pico-8 play session: no input (idle)

[t = 2 s] idle ~2s (no d-pad/buttons)
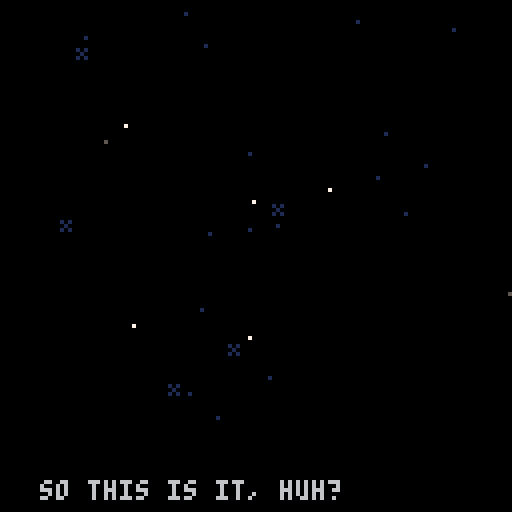
[t = 4 s] idle ~4s (no d-pad/buttons)
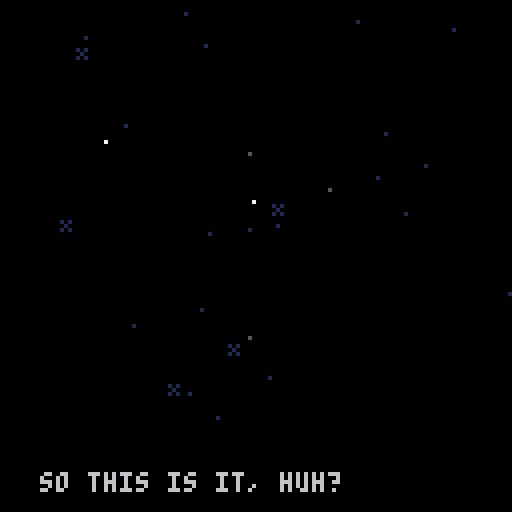
[t = 6 s] idle ~6s (no d-pad/buttons)
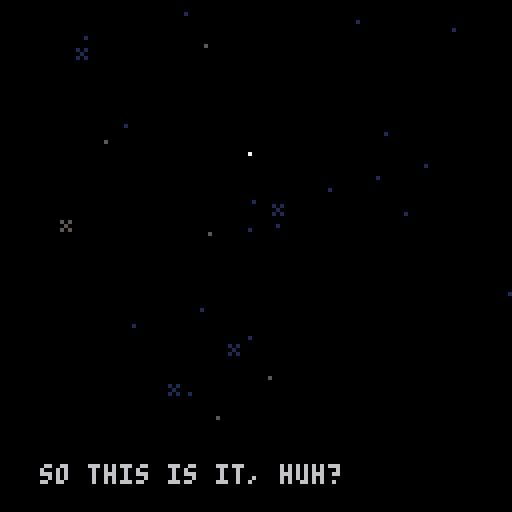
[t = 8 s] idle ~8s (no d-pad/buttons)
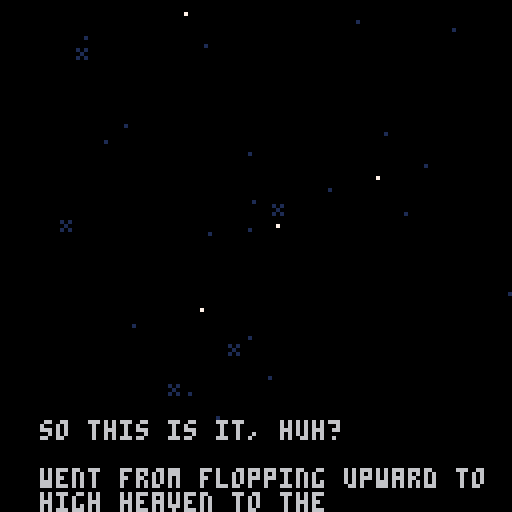

pico-8 cartridge
version 42
__lua__
-- shrimp
ver="019"

acx=0.2 --x accel
p_x_max=1.5 --x speed max

acy=0.2 --y fall accel (grav)
acyj=0.1 --y float accel
p_f_max=2 --fall speed max
p_j_max=-2 --float speed max
p_c_ref=100 --charge refresh spd
p_c_max=80 --charge max
ifrm_max=45 --iframes

f_spd=0.3		--frog anim speed
f_t_max=16.55	--frog time max
dk_spd=1.7				--duck speed
dv_spd=1.2			--dvd speed

str_t_min=30
str_t_max=100
str_t_shn=20

crl=0

logo_t=0
expo_t=0
mode="expo"

uits,l_uits=-0.1,-1 --ui time slow
uitf,l_uitf=-0.1,-1 --ui time fast

p_scrs={}
p_taps={}

function _init()
	printh("=======start=======")
	//reset_lvl()
	reset_cam()
	for i=1,#lvls do
		p_scrs[i]=0
		p_taps[i]=0
	end
	
	init_stars()
	
	for i=1,6 do
		logo_sms3[i]=1+rnd()
	end
end

function _draw()
	cls(0)
	camx=mid(cmi*8,camx,(cmi+cmw)*8-128)
	camy=mid(cmj*8,camy,(cmj+cmh)*8-128)
	camera(flr(camx),flr(camy))
	
	draw_stars()
	
	if logo_t<180 then
		draw_logo()
		return
	end
	
	if mode=="expo" then
		draw_expo()
	elseif mode=="title" then
		draw_title()
	else
		draw_game()
	end
	
	//
	//print("scr:"..scr,camx,camy,7)
end

function reset_cam()
	camx,camy=0,0
	cmi,cmj=0,0
	cmw,cmh=16,16
end

function _update()
	l_uits,uits=uits,(uits+0.1)%30
	l_uitf,uitf=uitf,(uitf+0.2)%30
	
	update_stars()
	
	if logo_t<180 then
		logo_t+=2
		if logo_t<90 and btnp(❎) then
			logo_t=90
		elseif btnp(❎) then
			logo_t=180
		end
		
		if logo_t==180 then
			music(0)
		end
		return
	end
	
	if mode=="expo" then
		update_expo()
	elseif mode=="title" then
		update_title()
	else
		update_game()
	end
end

function draw_expo()
	//line(10,0,10,127,1)
	//line(64,0,64,127,1)
	//line(120,0,120,127,1)
	print(expo_s,10,128-expo_t,6)
	if expo_t>220 then
		print(
			"press ❎ to continue",
			25,110,1)
	end
end

function update_expo()
	expo_t+=0.3
	if btnp(❎) then
		init_title()
	end
end

function draw_title()
	//print(ver,0,0,1)
	rectfill(0,64,127,127,0)
	rectfill(0,124,127,127,13)
	
	--shrimp
	if crl<9 then
		print("z",
			23,
			100+((uits/2)%2),
			1)
		print("z",
			27,
			105-((uits/2)%2),
			1)
	end
	if crl==9 then
		pal(3,1)
		pal(4,2)
	end
	spr(
		tit_t<8 and 25 or 23,
		6,102,2,3)
	pal()
	
	--window
	if crl==8 then
		if flr(uits)%2==0 then
			pal(1,12)
			pal(15,12)
		else
			pal(1,8)
			pal(15,8)
		end
	else
		pal(15,0)
		if tit_t<8 then
			pal(1,5)
		end
	end
	spr(29,72,90,2,2)
	pal()
	
	--tv
	if(tit_t<8)pal(13,6)
	spr(27,100,102,2,3)
	pal()
	
	if tv_s[crl] and
				tv_idx<=#tv_s[crl] then
		if tv_tm>=0 then
		
			rectfill(38,62,105,100,0)
			rect(38,62,105,100,7)
	
			pal(15,0)
			pal(0,false)
			spr(31,95,100)
			pal()
			local ts=tv_s[crl][tv_idx]
			print(
				sub(ts,0,min(tv_tm,#ts)),
				40,64)
		end
	elseif crl<9 and
		(tit_st==0 or flr(uitf)%2==0) then
		print(
			"press ❎ to start",
			28,114,1)
	end
	
	-- end screen
	if crl==9 then
		//line(64,0,64,128,1)
		print("~ fin ~",51,20,12)
		local tptps=0
		if tit_m_t>30 then
			local tpscr=0
			local tlscr=0
			for i=1,#p_scrs do
				tlscr+=lvls[i][5]
				tpscr+=p_scrs[i]
				tptps+=p_taps[i]
			end
			local cc=13
			if tpscr<tlscr then
				cc=3
			elseif tpscr>tlscr then
				cc=2
			end
			print(
				"strokes: "..tpscr.."/"..tlscr,
				40,50,cc)
		end
		if tit_m_t>45 then
			print(
				"total tapes: "..tptps.."/24",
				31,60,13)
		end
		if tit_m_t>60 then
			print("play again", 45,75,1)
			print("quit", 57,85,1)
			if flr(uitf)%2==0 then
				spr(63,30,74+tit_m_idx*10)
			end
		end
		
		spr(61,115,118)
		spr(62,92,118)
		spr(61,14,112)
		spr(62,0,118)
		spr(11,70,118,2,1)
	end
	
	-- start screen
	if crl==0 then
		//line(64,0,64,127,1)
		spr(83,41,20,6,1)
		for i=0,5 do
			spr(
				99+i,
				41+i*8,
				29+mid(
						-1.9,
						cos((uits+i*0.5)/5)*2,
						1.9
				)
			)
		end
		spr(81,25,13,2,2)
	
		print("a game by",47,50,2)
		print("raf & ryan & nick",31,57,2)
		print("@goldteam",47,64,2)
	end
end

function init_title()
	mode="title"
	tit_t=0
	tit_st=0
	tv_tm=-10
	tv_idx=1
	tit_m_idx=0
	tit_m_t=0
	
	reset_cam()
	camera(0,0)
	
	if crl==9 then
		music(-1)
	end
end

function update_title()
	if tit_st>0 then
		tit_st-=1
		if tit_st==0 then
			mode="game"
			init_lvl()
			if(crl==0)music(8)
		end
	elseif crl<9 and btnp(❎) then
		if tv_s[crl] and
					tv_idx<=#tv_s[crl] then
			if tv_tm<#tv_s[crl][tv_idx] then
				tv_tm=#tv_s[crl][tv_idx]
			else
				tv_idx+=1
				tv_tm=-10
			end
		else
			tit_st=40
			if crl==0 then
				music(-1)
				sfx(48)
			end
		end
	end
	
	if tit_t==0 then
		tit_t=rand(10,50)
	else
		tit_t-=1
	end
	if(crl==9)tit_t=100
	
	tv_tm+=0.5
	if tv_s[crl] and
				tv_idx<=#tv_s[crl] and
				tv_tm>#tv_s[crl][tv_idx]+20 then
		tv_idx+=1
		tv_tm=-10
	end
	
	if crl==9 then
		tit_m_t+=1
		if tit_m_t>=60 then
			if btnp(⬆️) or btnp(⬇️) then
				uitf,uits=0,0
			end
			if(btnp(⬆️))tit_m_idx=0
			if(btnp(⬇️))tit_m_idx=1
			if btnp(❎) then
				if tit_m_idx==0 then
					extcmd("reset")
				else
					stop()
				end
			end
		end
	end
end

function draw_game()
	//loga({cmi*8,camx,(cmi+cmw)*8-64})
	
	local cx64=camx+64
	local cy64=camy+64
	local lt="channel "..crl+1
	local ps="par: "..lvls[crl+1][5]

	if l_st_t<60 then
		print(
			lt,
			cx64-txt_cen(lt),
			camy+60,
			7)
		print(
			ps,
			cx64-txt_cen(ps),
			camy+70,
			7)
		return
	end
	
	
	if l_ed_t<60 then
		map(0,0)
	
		--[[
		for t in all(tris)do
			local c=t.test and 11 or 7
			for i=1,3 do
				t1=t[i]
				t2=t[i%3+1]
			end
		end
		]]--
	
		draw_bg()
		draw_enemies()
		draw_fg()
	
		if pdt==0 then
			draw_player()
		else
			draw_die()
		end
	
		draw_effs()
	end
	
	if l_ed_t>-1 then
		--draw title and par
		print(
			lt,
			cx64-txt_cen(lt),
			camy+20,
			7)
		print(
			ps,
			cx64-txt_cen(ps),
			camy+30,
			7)
	end
	if l_ed_t>80 then 
		-- player strokes
		local ss="strokes: "..scr
		print(
			ss,
			cx64-txt_cen(ss),
			camy+40,
			7)
	end
	if l_ed_t>90 then 
		-- collected tapes
		for i=1,l_tape do
			if i>n_tape then
				pal(5,1)
				pal(6,1)
				pal(7,1)
				pal(13,1)
			end
			spr(
				48+flr(uitf)%4,
				cx64-(l_tape*10)/2+(i-1)*10+1,
				camy+50)
			pal()
		end
	end
	if l_ed_t>100 then
		-- totals
		local tlscr=0
		local tpscr=0
		//for i=1,#lvls do
		//	tscr+=lvls[i][5]
		//end
		
		//line(camx,0,camx,128,1)
		print("par",cx64-50,camy+54,7)
		print("shrimp",cx64-50,camy+82,7)
		for i=1,#lvls+1 do
			if i<=crl+1 then
				tlscr+=lvls[i][5]
				tpscr+=p_scrs[i]
			end
			local xx=cx64-((#lvls+1)*10)/2+(i-1)*10
			
			rect(
				xx,camy+60,
				xx+10,camy+70,7
			)
			local cc=0
			if i<=crl+1 then
				cc=13
				if p_scrs[i]<lvls[i][5] then
					cc=3
				elseif p_scrs[i]>lvls[i][5] then
					cc=2
				end
			elseif i==#lvls+1 then
				cc=13
				if tpscr<tlscr then
					cc=3
				elseif tpscr>tlscr then
					cc=2
				end
			end
			rectfill(
				xx,camy+70,
				xx+10,camy+80,
				cc
			)
			rect(
				xx,camy+70,
				xx+10,camy+80,7
			)
			
			if i==#lvls+1 then
				print(tlscr,xx+2,camy+63,7)
				print(tpscr,xx+2,camy+73,7)
			elseif i<=crl+1 then
				print(lvls[i][5],xx+2,camy+63,7)
				print(p_scrs[i],xx+2,camy+73,7)
			else
				//print("?",xx+2,camy+63,7)
			end
		end
		
	end
	if l_ed_t>110 then 
		-- continue
		local ss1="continue"
		print(
			ss1,
			cx64-txt_cen(ss1),
			camy+100,
			7)
		local ss2="retry"
		print(
			ss2,
			cx64-txt_cen(ss2),
			camy+107,
			7)
		if flr(uitf)%2==0 then
			spr(
				63,
				cx64-30,
				camy+99+7*l_ed_idx)
		end
	end
	
	draw_npc_txt()
end

function update_game()
	if l_st_t<60 then
		l_st_t+=1
		return
	end
	
	update_effs()
	
	if npc then
		npc.t+=0.15
		if(npc.t>4)npc.t=0
		if not ptn then
			npc_t=0
		elseif npc_t>0 then
			npc_lt=npc_t
			npc_t+=0.5
			if npc_t<#npc_txt and
						flr(npc_t)!=flr(npc_lt) and
						flr(npc_t)%2==0 then
				if rnd()<0.5 then
					sfx(17,1)
				else
					sfx(51,1)
				end
			end
			
		end
	end
	
	if l_ed_t>-1 then
		l_ed_t+=1
		
		if btnp(❎) then
			if l_ed_t>=100 then
				if(l_ed_idx==0)crl+=1
				if tv_s[crl] or crl==9 then
					init_title()
				else
					init_lvl()
				end
			else
				l_ed_t=100
			end
		end
		
		if l_ed_t>=100 then
			if btnp(⬆️) or btnp(⬇️) then
				uitf,uits=0,0
			end
			if(btnp(⬆️))l_ed_idx=0
			if(btnp(⬇️))l_ed_idx=1
		end
		return
	end
	
	camx=flr(pp.x)-64
	camy=flr(pp.y)-64
	
	if npc_t==0 then
		update_enemies()
	
		if pdt==0 then
			update_player()
		else
			update_die()
		end
	end
	
	--touch npc
	ptn=false
	if npc and col_bb(pp,npc) then
		ptn=true
		if btnp(❎) then
			if npc_t==0 then
				npc_t=1
			elseif npc_t<#npc_txt then
				npc_t=#npc_txt
			else
				npc_t=0
			end
		end
	end
end
-->8
-- player
dss={1,5,6,7}
dtexts={
	"you died",
	"shrimp dead",
	"career over"
}
function draw_die()
	idx=min(flr(pdt),#dss)
	spr(
		dss[idx],
		pp.x-4,pp.y-4,
		1,1,
		pvx<0)
	
	local ds=dtexts[didx]
	print(
		ds,
		camx+64-(#ds*4)/2,
		camy+60,
		8)
end

spt=0
function draw_player()
	spt+=0.5*abs(pvx)
	if(spt>=4)spt=0
	if ifrm%2==0 then
	spr(
		1+(proll and spt or 0),
		pp.x-4,pp.y-4,
		1,1,pvx<0)
	end
	
	if ppf then	
		draw_meter(ppc/p_c_max)
	elseif prt>0 then
		draw_meter(prt/30)
	end
end

function draw_meter(per)
	line(
		pp.x-5,pp.y-7,
		pp.x-5+per*8,pp.y-7,
		8)
	rect(
		pp.x-5,pp.y-8,
		pp.x+4,pp.y-6,
		7)
end

function reset_player()
	pp.x,pp.y=chx,chy
	pvx,pvy=0,0
	pdo=true
	ppc=min(ppc+p_c_ref,p_c_max)
	for b in all(bats)do
		b.got=false
	end
	ifrm=ifrm_max
end

function update_player()
	if(ifrm>0)ifrm-=1
	
	ppf=false --player flying
	if(not btn(🅾️))pdo=false
	if btn(🅾️) and
				ppc>0 and
				not pdo then
				//and pcdn==0 then
		-- jumping
		pvy=max(pvy-acyj,p_j_max)
		ppc-=1
		ppf=true
		dpo=true
		proll=false
		add_fdot(pp.x,pp.y)
		
		if not ipo then
			sfx(44)
		end
		ipo=true
	else
		-- gravity
		pvy=min(pvy+acy,p_f_max)
		ipo=false
	end
	
	if not pp_ong then
		if btn(➡️) then
			pvx=min(pvx+acx,p_x_max)
		elseif btn(⬅️) then
			pvx=max(pvx-acx,p_x_max*-1)
		end
	end	
	
	pp.x+=pvx
	pp.y+=pvy
	//loga({pvx,pvy})
	
	-- speed
	pps=sqrt(pvx^2+pvy^2)	
	-- angle
	ppa=atan2(pvx,pvy)
	
	-- triangle collision
	local tch_tri=false
	for t in all(tris)do
		-- resolve the collision
		t.test=false
		local ox,oy=0,0
		while c_in_tri(
				pp.x+ox,
				pp.y+oy,
				t
		) do
			t.test=true
			tch_tri=true
			proll=true
			ox+=cos(t.n)
			oy+=sin(t.n)
			printh("here tri")
		end
		
		-- find new direction
		if ox!=0 or oy!=0 then
			pp.x+=ox
			pp.y+=oy
			
			reflect(t.n,t.frx,t.fry,proll,"tri")
		
			if oy>0 then
				sfx(4,1)
			else
				sfx(3,1)
			end
		end
	end
	
	-- vert solid colision
	if not tch_tri then
		local cv=c_on_sol(pp.x,pp.y)
		if cv then
			pp.y=(flr(pp.y/8)*8)+4
			//printh("here vert")
			local f=sols_m[cv.s]
			reflect(0.25,f[1],f[2])
			if cv.y>pp.y then
				if not pp_ong then
					sfx(f[3],1)
					if cv.s==96 then
						-- add sand dust
						local nd=rand(2,5)
						for i=0,nd do
							add_dust(
								pp.x+sgn(pvx)*3,
								pp.y+4,
								pvx*rand(1,3),
								rand(1,2)*-1,
								15
							)
						end
					elseif cv.s>=112 and
												cv.s<=114 then
						-- add couch dust
						local nd=rand(2,5)
						for i=0,nd do
							add_dust(
								pp.x+sgn(pvx)*3,
								pp.y+4,
								pvx*rand(1,3),
								rand(1,2)*-1,
								13
							)
							add_dust(
								pp.x-sgn(pvx)*3,
								pp.y+4,
								pvx*rand(1,3),
								rand(1,2)*-1,
								13
							)
						end
					end
				end
				pp_ong=true
				proll=true
			else
				sfx(4,1)
			end
		else
			pp_ong=false
		end
	end
	
	-- horz solid colision
	local ch=c_on_sol(pp.x+pvx,pp.y)
	if ch and 
				abs(ch.y-pp.y)<=5 then
		pp.x=(flr(pp.x/8)*8)+4
		printh("here hh")
		local fr=sols_m[ch.s]
		reflect(0.5,fr[1],fr[2])
		pvx=max(abs(pvx),1)*sgn(pvx)
		sfx(4,1)
	end
	
	-- recharge
	if pp_ong then
		if pps<=0.5 then
			if dpo then
				//printh(ppc)
				pscr()
				//add_fanf(scr)
				chx,chy=pp.x,pp.y
				prt=1
				sfx(49)
			end
			dpo=false
			ppc=min(ppc+p_c_ref,p_c_max)
		end
	end
	
	-- aesthetic recharge time
	if prt>=30 then
		prt=0
	elseif prt>0  then
		prt=min(prt+2,30)
	end
	
	-- die off screen
	//if pp.y>cmy+cmh*8+8 then
	//	kill_player()
	//	return
	//end
	
	-- touch flag
	if col_bb(pp,flag) then
		printh("touch flag")
		pscr()
		l_ed_t=0
		sfx(7)
	end
	
	-- touch enemy
	if ifrm==0 then
		for e in all(enemies)do
			if col_bb(pp,e) then
				kill_player()
				local d=e.x-chx
				if abs(d)<8 then
					loga({"ouch",d})
					chx-=1*sgn(d)
				end
				return
			end
		end
	end
	
	--touch tape
	for t in all(tapes)do
		if col_bb(pp,t) then
			del(tapes,t)
			n_tape+=1
			p_taps[crl+1]+=1
			sfx(50)
			add_tget(t.x,pp.y-4)
		end
	end
	
	--touch battery
	for b in all(bats)do
		if not b.got and 
					col_bb(pp,b) then
			//del(bats,b)
			b.got=true
			ppc=p_c_max
			prt=1
			sfx(47)
		end
	end
end

function kill_player()
	pdt=1
	didx=rand(1,#dtexts)
	sfx(5)
	pscr()
	dpo=false
end

function update_die()
	if pdt<20 then
		pdt+=0.5
	else
		pdt=0
		reset_player()
	end
end

function pscr()
	scr+=1
	p_scrs[crl+1]=scr
	add_fanf(scr)
end

function reflect(n,frx,fry,roll)
	local d=(ppa+0.5)%1
	local d2=d-n
	local ra=n-d2
	
	pvx=cos(ra)*pps
	pvy=sin(ra)*pps
	pvx*=1-frx
	pvy*=1-fry
end

-- test points around circle
-- for triangle collision
function c_in_tri(x,y,t)
	for i=0,15 do
		local a=i/16
		local ox=cos(a)*4
		local oy=sin(a)*4
		local f=pt_in_tri(
			x+ox,
			y+oy,
			t
		)
		if(f)return f
	end
	return nil
end

function c_on_sol(x,y)
	for i=0,15 do
		local a=i/16
		local ox=cos(a)*4
		local oy=sin(a)*4
		
		local mi=flr((x+ox)/8)
		local mj=flr((y+oy)/8)
		
		for j=min(cmj+cmh,mj+1),max(cmj,mj-1),-1 do
		for i=min(cmi+cmw,mi+1),max(cmi,mi-1),-1 do
			local s=mget(i,j)
			if fget(s,0) then
				local b=obj(
					i*8+4,
					j*8+4,
					8,8
				)
				b.s=s
				if pt_bb(x+ox,y+oy,b) then
					return b
				end
			end
		end end
		
	end
	return nil
end
-->8
-- level

function init_lvl()
	reload(0x1000,0x1000,0x2000)
	
	for t in all(tris)do
		del(tris,t)
	end
	
	for e in all(enemies)do
		del(enemies,e)
	end
	
	for e in all(effs)do
		del(effs,e)
	end
	
	for t in all(tapes)do
		del(tapes,t)
	end
	
	uits,l_uits=-0.1,-1
	uitf,l_uitf=-0.1,-1
	
	l_st_t=-1 --level start time
	l_ed_t=-1 --level end time
	l_ed_idx=0
	
	tris={}
	enemies={}
	effs={}
	tapes={}
	bats={}
	flag=nil
	
	npc=nil
	npc_t=0
	npc_lt=0
	npc_txt=":)"
	if npc_txts[crl] then
		npc_txt=npc_txts[crl]
	end
	
	ppa,pps=0,0 	--angle,speed
	pvx,pvy=0,0 	--velocity
	chx,chy=0,0		--checkpoint
	ipo=false				--is press 🅾️
	dpo=false				--did press 🅾️
	pdo=false				--press 🅾️ after death
	pdt=0								--die time
	prt=0								--recharge time (for show)
	ptn=false				--touch npc
	
	//pcdn=0							--jump cooldown
	ppc=p_c_max		--charge
	ifrm=0							--i frames
	pp_ong=false	--on ground
	pr0ll=true			--rolling
	scr=0								--strokes
	l_tape=0					--total tapes
	n_tape=0					--tapes collected
	
	lvl=lvls[crl+1]
	p_scrs[crl+1]=0
	p_taps[crl+1]=0
	
	printh("cur lvl")
	loga(lvl)
	loga({cmi,cmj,cmw,cmh})
	
	cmi,cmj=lvl[1],lvl[2]
	cmw,cmh=lvl[3],lvl[4]
	cmx,cmy=cmi*8,cmj*8
	
	for j=cmj,cmj+cmh-1 do
	for i=cmi,cmi+cmw-1 do
		local s=mget(i,j)
		local fl=fget(s)
		//local sn=mget(cmi+i,cmj+max(j-1,0))
		//local ss=mget(cmi+i,cmj+min(j+1,15))
		//local sw=mget(cmi+max(i-1,0),cmj+j)
		//local se=mget(cmi+min(i+1,15),cmj+j)

		local x,y=i*8,j*8
		
		if fl==0 then
			mset(i,j,0)
			
			if s==1 then
				-- player
				pp={x=x+4,y=y+4,w=8,h=8}
				chx,chy=pp.x,pp.y
			elseif s==16 then
				-- spark ball
				add_enemy(
					x+4,
					y+4,
					7,7,
					draw_spark,
					update_spark
				)
			elseif s==48 then
				-- tape
				add(tapes,obj(x+4,y+4,8,6))
				l_tape+=1
			elseif s==13 then
				-- flag
				flag=obj(x+4,y+4,4,8)
			elseif s==32 then
				-- batteries
				local b=obj(x+4,y+4,6,8)
				b.got=false
				add(bats,b)
			elseif s>=18 and s<=20 then
				-- dvds
				local d=add_enemy(
					x+4,
					y+4,
					4,4,
					draw_dvd,
					update_dvd
				)
				d.s=s
				d.dx=s>18 and 1 or 0
				d.dy=s!=19 and 1 or 0
			elseif s>=35 and s<=36 then
				-- frog
				local f=add_enemy(
					x+4,
					y+4,
					7,7,
					draw_frog,
					update_frog
				)
				f.t=f_t_max
				f.sht=false
				f.dx=s==35 and 1 or -1
			elseif s==8 then
				-- tucker
				npc=obj(x+4,y+4,6,8)
				npc.t=0
			end
		end
	end end
	
	get_tris()
end

function draw_bg()
	--flag
	line(
		flag.x-1,flag.y,
		flag.x-1,flag.y+3,
		13)
	spr(13+flr(uitf)%3,flag.x-4,flag.y-8)
end


npc_f={8,9,8,10}
function draw_fg()
	for t in all(tapes)do
		spr(48+uitf%4,t.x-4,t.y-4)
	end
	
	for b in all(bats)do
		if not b.got then
			spr(
				32+uitf%3,
				b.x-4,
				b.y-4+mid(
					-1.9,
					cos((uits)/5)*2,
					1.9
				))
		end
	end
	
	if npc then
		spr(
			npc_f[flr(npc.t)+1],
			npc.x-4,npc.y-4,
			1,1,
			npc.x>pp.x
		)
	end
end

function draw_npc_txt()
	if npc_t>0 then
		rectfill(
			camx+18,camy+29,
			camx+110,camy+105,0)
		rect(
			camx+18,camy+29,
			camx+110,camy+105,7)
		print(
			sub(npc_txt,0,min(npc_t,#npc_txt)),
			camx+21,camy+32,7
		)
	elseif ptn then
		if flr(uits)%2==0 then
			print("❎",npc.x-3,npc.y-12,6)
		else
			print("❎",npc.x-3,npc.y-12,1)
			print("❎",npc.x-3,npc.y-13,6)
		end
	end
end

stars={}
function init_stars()
	for s in all(stars)do
		del(stars,s)
	end
	
	local ns=rand(20,30)
	for i=1,ns do
		local rx=rand(0,127)
		local ry=rand(0,127)
		add(stars,{
			x=rx,y=ry,
			s=rnd()<0.2 and 47 or nil,
			t=rand(str_t_min,str_t_max)
		})
	end
end

function draw_stars()
	for s in all(stars)do
		if s.t>str_t_shn then
			pal(7,1)
		elseif s.t<str_t_shn/2-4 or
									s.t>str_t_shn/2+4 then
			pal(7,5)
		end
		local cx=camx
		local cy=camy
		if s.s==nil then
			pset(cx+s.x,cy+s.y,7)
		else
			spr(47,cx+s.x-1,cy+s.y-1)
		end
		pal()
	end
end

function update_stars()
	for s in all(stars)do
		s.t-=1
		if s.t==str_t_shn and
					rnd()<0.5 then
			s.t=0
		end
		if s.t==0 then
			s.t=rand(str_t_min,str_t_max)
		end
	end
end

-->8
-- enemies and effects

logo_sms1={3,2,10,13,2,4}
logo_sms2={11,8,9,12,14,15}
logo_sms3={}

function draw_logo()
	local t=flr(logo_t/6)
	sspr(
		64,56,
		mid(0,logo_t-30,64),8,
		32,60)
	spr(
		1+(logo_t/5)%4,
		logo_t,60)
	
	for i=1,6 do
  pal(9,    logo_sms1[i])
  pal(14,logo_sms2[i])
  local idx=(i-4)
  if(idx>=0)idx+=1
  spr(
   1+(logo_t/5)%4,
   logo_t*logo_sms3[i]-50,
   60+idx*8)
  pal()
 end
end

function draw_effs()
	for e in all(effs) do
		if(e.draw)e.draw(e)
	end
end

function update_effs()
	for e in all(effs) do
		if(e.update)e.update(e)
	end
end

function add_fdot(x,y)
	add(effs,{
		x=x,y=y,
		t=rand(10,20),
		s=rand(1,3),
		update=update_fdot,
		draw=draw_fdot
	})
end

function draw_fdot(f)
	pset(f.x,f.y,7)
end

function update_fdot(f)
	f.t-=1
	f.y+=f.s*0.1
	if f.t<=0 then
		del(effs,f)
	end
end

function add_fanf(s,x,y)
	if(x==nil)x=pp.x
	if(y==nil)y=pp.y-8
	add(effs,{
		x=x,y=y,
		t=10,
		s=""..s,
		update=update_fanf,
		draw=draw_fanf
	})
end

function draw_fanf(f)
	print(
		f.s,
		f.x-(#f.s*4)/2,
		f.y,
		f.t%8+8
	)
end

function update_fanf(f)
	f.t-=1
	f.y-=0.7
	
	if(f.t<=0)del(effs,f)
end

function add_dust(x,y,vx,vy,c)
	add(effs,{
		x=x,y=y,
		vx=vx,vy=vy,
		c=c,
		t=rand(10,20),
		update=update_dust,
		draw=draw_dust
	})
end

function draw_dust(d)
	pset(d.x,d.y,d.c)
end

function update_dust(d)
	d.t-=1
	d.x+=d.vx
	d.y+=d.vy
	d.vx-=0.1*sgn(d.vx)
	if(abs(d.vx)<=0.5)d.vx=0
	d.vy=min(d.vy+0.3,2)
	if d.t<=0 then
		del(effs,d)
	end
end

function add_tget(x,y)
	add(effs,{
		x=x,y=y,
		t=30,
		update=update_tget,
		draw=draw_tget
	})
end

function draw_tget(t)
	pal(5,(t.t%8)+8)
	spr(48+(uitf*2)%4,t.x-4,t.y-4)
end

function update_tget(t)
	t.t-=1
	if t.t==0 then
		del(effs,t)
	end
	t.y-=0.5
end

function add_enemy(x,y,w,h,d,u)
	local o=obj(x,y,w,h)
	o.draw=d
	o.update=u
	add(enemies,o)
	return o
end

function draw_enemies()
	for e in all(enemies) do
		if(e.draw)e.draw(e)
	end
end

function update_enemies()
	for e in all(enemies) do
		if(e.update)e.update(e)
	end
end

function draw_spark(s)
	spr(
		16+uitf%2,
		s.x-4,s.y-4,
		1,1,
		pp.x<s.x)
	//draw_bb(s)
end

function draw_dvd(d) 
	spr(d.s,d.x-4,d.y-4)
end

function update_dvd(d)
	d.y+=d.dy*dv_spd
	d.x+=d.dx*dv_spd
	local cv=bb_on_sol(d,0,d.dy)
	if cv and abs(cv.x-d.x)<5 then
		//d.y-=d.dy
		d.y=(flr(d.y/8)*8)+4
		d.dy*=-1
	end
	local ch=bb_on_sol(d,d.dx,0)
	if ch and abs(ch.y-d.y)<5 then
		//d.x-=d.dx
		d.x=(flr(d.x/8)*8)+4
		d.dx*=-1
	end
end

function draw_frog(f)
	local flp=f.dx==-1
	if f.t<3 then
		local i=flr(3-abs(f.t))
		spr(52+i,f.x-4,f.y-4,1,1,flp)
	else
		spr(35+uits%2,f.x-4,f.y-4,1,1,flp)
	end
end

function update_frog(f)
	f.t-=f_spd
	if f.t<=0 and not f.sht then
		f.sht=true
		local d=add_enemy(
			f.x,f.y,
			4,4,
			draw_duck,
			update_duck
		)
		d.dx=f.dx
		sfx(6)
	end
	if f.t<=-3 then
		f.t=f_t_max
		f.sht=false
	end
end

function draw_duck(d)
	spr(
		37+uits%2,
		d.x-4,d.y-4,
		1,1,
		d.dx<0)
end

function update_duck(d)
	d.x+=d.dx*dk_spd
	if d.x<cmx or d.x>cmx+cmw*8 then
		del(enemies,d)
	end
end
-->8
-- helpers

function rand(bot,top)
	return flr(rnd((top+1)-bot))+bot
end

function obj(x,y,w,h)
	return {x=x,y=y,w=w,h=h}
end

function col_bb(a,b)
	if b.w==0 or b.h==0 then
		return false
	end
	local ax=a.x-a.w/2
	local ay=a.y-a.h/2
	local bx=b.x-b.w/2
	local by=b.y-b.h/2
	
	return ax<=bx+b.w and
		ax+a.w>=bx and ay<=by+b.h and
		ay+a.h>=by
end

function pt_bb(x,y,b)
	if b.w==0 or b.h==0 then
		return false
	end
	
	local bx=b.x-b.w/2
	local by=b.y-b.h/2
	
	return x<=bx+b.w and
		x>=bx and y<=by+b.h and
		y>=by
end

function bb_on_sol(o,x,y)
	//for i=0,15 do
		local a=obj(o.x+x,o.y+y,o.w,o.h)
		
		local mi=flr(a.x/8)
		local mj=flr(a.y/8)
		
		for j=min(cmj+cmh,mj+1),max(cmj,mj-1),-1 do
		for i=min(cmi+cmw,mi+1),max(cmi,mi-1),-1 do
			local s=mget(i,j)
			if fget(s,0) then
				local b=obj(
					i*8+4,
					j*8+4,
					8,8
				)
				b.s=s
				if col_bb(a,b) then
					return b
				end
			end
		end end
		
	//end
	return nil
end

function pt_in_tri(x,y,tr)
	local p0x,p0y=tr[1][1],tr[1][2]
	local p1x,p1y=tr[2][1],tr[2][2]
	local p2x,p2y=tr[3][1],tr[3][2]
	
	local dx=x-p2x
	local dy=y-p2y
	local dx21=p2x-p1x
	local dy12=p1y-p2y
	local d=dy12*(p0x-p2x)+dx21*(p0y-p2y)
	local s=dy12*dx+dx21*dy
	local t=(p2y-p0y)*dx+(p0x-p2x)*dy
	if d<0 then
		return s<=0 and t<=0 and s+t>=d
	end
	
	return s>=0 and t>=0 and s+t<=d
end

function get_tris()
	//local ii,jj=cmi*16,cmj*16
	for j=cmj,cmj+cmh-1 do
	for i=cmi,cmi+cmw-1 do
		local s=mget(i,j)
		if tris_m[s]!=nil then
			local t={}
			local td=tris_d[tris_m[s]]
			for k=1,3 do
				add(t,{
					i*8+td[k][1],
					j*8+td[k][2]
				})
			end
			t.n=td[4]
			t.frx=t_fric
			t.fry=t_fric
			add(tris,t)
		end
	end end
end

function txt_cen(s)
	return (#s*4)/2
end

--debug functions
--todo remove
function a_to_s(arr)
	local s=tostr(arr[1])
	for i=2,#arr do
		s=s.." "..tostr(arr[i])
	end
	return s
end

function loga(arr)
	printh(a_to_s(arr))
end

function draw_bb(o)
	rect(
		o.x-o.w/2,
		o.y-o.h/2,
		o.x+o.w/2,
		o.y+o.h/2,
		8)	
end

-->8
-- data

tris_d={
	{ //nw-se
		{0,0},
		{8,8},
		{0,8},
		0.125 //norm
	},
	{ --ne-sw
		{0,8},
		{8,0},
		{8,8},
		0.375
	},
	{ --sw-ne
		{0,0},
		{8,0},
		{0,8},
		0.875
	},
	{ --sw-ne
		{0,0},
		{8,0},
		{8,8},
		0.625
	},
}

tris_m={}
tris_m[65]=1
tris_m[66]=2
tris_m[67]=3
tris_m[68]=4
tris_m[70]=1
tris_m[71]=2
tris_m[72]=3
tris_m[73]=4

t_fric=0.3

fric_norm={0.3,0.3,3}

sols_m={}
-- fric							x,y,sfx
-- regular
sols_m[64]=fric_norm
sols_m[69]=fric_norm
-- sand
sols_m[80]={0.01,0.5,46}
-- ice
sols_m[96]={0.6,0.8,45}
-- couches
sols_m[112]={0.5,-1,43}
sols_m[113]={0.5,-1,43}
sols_m[114]={0.5,-1,43}
//sols_m[64]={0.1,-0.2}

lvls={
//i, j, w, h, par
 {0, 0, 32, 16, 3},//1
	{32,0, 48, 16, 4},//2
	{80,0, 48, 16, 3},//3
 {16,16, 48, 16, 3},//4
 {16,48, 64, 16, 4},//5
 {0,16, 16, 48, 3},//6
 {16,32, 64, 16, 5},//7
 {64,16, 64, 16, 5},//8 	
 {80,32, 48, 32, 7},//9
}

expo_s="so this is it, huh?\n\nwent from flopping upward to\nhigh heaven to the\ncrestfallen depths of rock\nbottom, fated to die a\npathetic washed-up tv dinner\nmascot.\n\nmy countless brethren,\nslaughtered by insatiable\nappetites and radioactivity,\nand all i managed to do with\nmy life was dance my happy\nshrimptail for the masses.\n\nit's taken 5 divorces for me\nto learn the true meaning of\nremorse, an unfathomable\nvisceral suffering. all that\nmakes sense now is this\ndrink and wallowing in the\ntelevision commercials of\nyesteryear. this is no way\nfor a shrimp to live.\n\noh please, take me back to\nthat sweet dream..."

tv_s={}
//tv_s[0]={
	//"this is some\ntext that the tv\nwill play before\nthe level starts\nblah blah\nblah",
	//"here is some more text hehe"
//}
tv_s[2]={
	"shrimp are\ngenerally docile\nlittle water\nbugs that\nsubsist on\nvarious crud...",
	"they are\nalso good with \ndipping sauce!" 
}
tv_s[4]={
	"try new frozen\nshrimp tv\ndinner!",
	"now freshly\nharvested\ndirectly from\nthe waters of\nstaten island!",
	"available in\nbold scampi,\nlemon-lime, and\ncreamy alfredo!"
}
tv_s[6]={
	"*shramer enters*",
	"jerry, can i\nborrow some\nkrill?\ni have a beluga\nover at my place\nand she's hungry!",
	"but shramer...\n\nmy cousins\na krill!",
	"*laugh track*"
}

tv_s[8]={
	"breaking news!",
	"washed up tv\ndinner mascot\nkrill shrimpson\nwanted for\ntax evasion!",
	"more on this\nat 11."
}

npc_txts={}
npc_txts[0]="hey uhm could you help\nme collect the vhs\ntapes that are\nscattered around?\nit's my first day at\nblonk blunster video\nand my mom wants me to\nbe employee of the\nmonth. even if you\ndon't get all the \ntapes, can you at\nleast rewind 'em?"
npc_txts[3]="*omngh munch crunch*\n\nthis pizza from\nbingy's pizza zone\nis... uhm... pretty\nfilling.\n\ni feel like i could\ngo on forever\nnow that i have\ningested this crispy\ngolden cheese."
npc_txts[5]="my, uhm, mom told me\nif i don't become\nemployee of the month\ni'll be failure of\nthe year and end up in\nthe trash!"
npc_txts[7]="another night asleep\nin front of the tv\nagain eh?\nyour tv frozen shrimp\ndinners were good,\nbut too much tv will\ndampen the soul\nand rot the brain\nmy friend."
__gfx__
000000000099888000eeee0000eeee000000ee0000088000008800000000000000000000000caa00000caa000000000000000000d0bbb00bd0bbb000d00bbb00
000000000e9590000e9999e00e9999e000000ee0098800000800000000000000000caa00000cccc0000cccc00000000000000000dbbbbbbbdbbbbbbbdbbbbbb0
00700700e9940000e9944999ee04499e8000099ee95900008990000000000000000cccc0000757500007575000000000030000000dbbbbb00dbbbbbb0dbbbbb0
00077000e9499000e9409459e009049e8909949ee9000000959000008000090900075750000c7700000c770000000300333000000dbbbb000db0bbb00db000bb
00077000e940900ee94990980009949e9549049ee9990000e9090090899090900007770000dcc9d000dcc9d000003330010003000dbb00000db000000d00000b
00700700e99440eee99000080000499e9994499ee99444eee99449408594949900dcc9d0000ccc00000ccc00003001000100333000d0000000d0000000d00000
000000000e9999e00ee00000000959e00e9999e00e99999ee999999ee999999e000444000004440000044400033300100100010000d0000000d0000000d00000
0000000000eeee0000ee00000888990000eeee0000eeeee00eeeeee00eeeeee0000404000000040000040000001000100010100000d0000000d0000000d00000
00a00a00a000a000ccd00dc0bb3003b088200280000000000000000000000000000000000000000000000000000000000000000011111111111111117fff7000
0a0990a00a099000c0d00d0cb030030b802002080000000000000000000000000000000000000000000000000000000000000000100000010006600107ff7000
a098a8000098a80ac0d0dc0cb0303b0b80202808000000000000000000000000000000000000000000000000000000000000000010000f0100006601007f7000
09aaaa9a09aaaa90cc0d0cc0bb030bb08802088000000000000000000000000002000000000000000900000000001000000010001000f001000f660100077000
09a88890a9a888900000000000000000000000000000000000000000000000002040000000000000909000000000010000010000100f000100f066f100007000
a09aa9000a98890a0dddccc00333bbb002228880000000000000000000000002000002200000000900000990000000100010000010f000f10f066f0100000000
000990a0000990a0ddd00ddd3330033322200222000000000000000000000040000240040000009000099009000000011100000010000f01f066f00100000000
00a00a000a00a00a0cccddd00bbb33300888222000000000000000000000002000200000000000900090000000000011111000001000f001000f000100000000
0004440000044400000444000bb00bb00bb00bb00000aa000000aa00000000220400000000000024090000000111111111111110111111111111111170700000
000a9940000a9940000a9940075bb750075bb750000a5a50000a5a50000002224000000000000224900000001555555555511111100000010f00000107000000
00a8899400a8899400a88994b77bb77bb77bb77b000aa990000aa990011122224000000001112224900000001ddddddd5551111110000f01f0000f0170700000
0a9999940a9999940a99999433bbffff33bbffffa00aa999a66aa99911132222240000001113225545000000ddddddddd52111111000f0010000f00100000000
a9998a94a9998a94a9998a94333fffff333fffffaaaaaa00a6a6aa0011322222240000001132222249000000ddddddddd5511111100f0001000f000100000000
a88a0000a8890a000889000033fff00033ffffffa6aa6a00a6aa6a0011122222240000001332222249000000ddddddddd521111110f0000100f0000100000000
08000000a80a000008000a0033ff000033fffff06aa6aa00aaaaaa0011122222400000001332222490000000ddddddddd5511111100000010000000100000000
0900000009000000a90a00003fff00003ffff000066aa0000aaaa00011122222411000001332222491100000ddddddddd5211111111111111111111100000000
000000000000000000000000000000000bb00bb0077007700750075011111132241300001111333249330000ddddddddd5511111500000000000000500008000
55555555055555500005500005555550075bb750075bb750077bbbbb11111113224402401111133324990990ddddddddd5511111050000000000005000008800
d165561d05d151d0000550000d151d50b77bbbbbb77bbbbbb77b000011111113222222241111113322444449ddddddddd5511111050000000000005088888880
d675576d05d656d0000550000d656d5033bb000033bb000033b00000111111122222224011111112222222901ddddddd55511111005000000000050088888888
d165561d05d151d0000550000d151d5033b00fff33f0000033f00000111111132222222411111113222224491555555555511111550500000000505588888880
555555550555555000055000055555503ff0f0003ff000003ff00000111111111122224011111133112222901555555555511111005050000005050000008800
000000000000000000000000000000003fff00003ffffff03fff0000111111111102222411133333110244491111111111111111050505500550505000008000
000000000000000000000000000000003fff00003fff00003ffffff0110000110000244011000033000029901100000000110011500500055000500500000000
0dddddd02000000000000002222222222222222202222220d00000000000000ddddddddddddddddd000000000000000000000000000000000000000000000000
d000000d2200000000000022268886200268886226888862dd000000000000ddd00000d00d00000d000000000000000000000000000000000000000000000000
d0d0000d2620000000000262288882000028888228888882d0d0000000000d0dd0000d0000d0000d000000000000000000000000000000000000000000000000
d00d000d2882000000002882288820000002888228888882d00d00000000d00dd000d000000d000d000000000000000000000000000000000000000000000000
d000d00d2888200000028882288200000000288228888882d000d000000d000dd00d00000000d00d000000000000000000000000000000000000000000000000
d0000d0d2888820000288882262000000000026228888882d0000d0000d0000dd0d0000000000d0d000000000000000000000000000000000000000000000000
d000000d2688862002688862220000000000002226888862d00000d00d00000ddd000000000000dd000000000000000000000000000000000000000000000000
0dddddd02222222222222222200000000000000202222220ddddddddddddddddd00000000000000d000000000000000000000000000000000000000000000000
0777676000000000000000000dddd6600ddddd600dddd66006dd66600dddd660066000d0000000000000000000ccccdcdcdddcddcddddd000999999900000000
7000000600000000000000800ddddd600dddddd00dd606600ddddd600ddddd600ddd00d000000000000000000ccccccdcdcccdccdccdddd09cccaaac99999999
7007000600000888000000800dd000000dd00dd00dd00060000006000dd000000ddd00d000000000000000000ccccaaccaaccaaccaacddd009ccacacaaaccc90
6070000600008880000000800ddd60000dd66d600dd000d0000060000ddd60000dd0d0d00000000000000000cccccaaccaaccaaccaacdddd9cccaaccacacc900
6000070600888000800000800dd660000dddd6600dd000d0000d00000dd660000dd060d00000000000000000cccccaadcaaccaacdaaddddd09ccacacaaccc900
6000700708888000880008800dd000000dd0d6000dd00060006000000dd000000dd006600000000000000000dddddddcdcdddcddcddddddd9cccaaacacaccc90
6000000788008000080008800d6000000d60d6000ddd06600d6666600dddd6600d600660000000000000000000557777777577777777550009999999aaacccc9
0666677080000800080008000d6000000d60dd000dddd6d00ddd6dd0066ddd60066000600000000000000000005566666335333666665500000c000099999999
fff9fff9000008000880080000e999900e9009e0099999e00e9999e00e9009e00e9999e00000000000000000004566666335333666665500000c00000000c000
ffffffff00000080008088220e9999e0099009900990099009999990e999999e099009900000000000000000004526662234333622625500000c00000000c000
f9f9f9f90000008022888022099000000990099009e00e90000990009999999909e00e900000000000000000004521662214333622125500000c00000000c000
9f9f9f9f00000080220800000999990009999990099009900009900099099099099009900000000000000000004421662214666622125500000c00000000c000
9999999900000008000000000099999009999990099999000009900099099099099999e00000000000000000004421662214666622125500000c00000000c000
9994994900000000000000000000099009900990099099000009900099099099099000000000000000000000004444444444444444555500000c00000000c000
4944944900000000000000000e9999e009900990099099900999999099000099099000000000000000000000004444444444444445555500000c00000000c000
44444444000000000000000009999e000e9009e00e9009900e9999e0e900009e0e9000000000000000000000666666666666666666666666000c00000000c000
003333330333333033333300000000000000000000000000000000000000000000aaaaa000aaaaa000aaa0000aaaaa00aaaaaaaaaaaaaaaa00aaaaa00aaaaaa0
03bbbbbb3bbbbbb3bbbbbb3000000000000000000000000000000000000000000aaaaaaa0aaaaaaa00aaa0000aaaaaa0aaaaaaaaaaaaaaaa0aaaaaa0aaaaaaaa
033bb3bbbbb3bbbbbb3bb3300000000000000000000000000000000000000000aaa000aaaaa00aaa0aaaa0000aa00aaa000aaa000aa000000aa00aa0aaaaaaaa
3bb3bbbb3bbbbbb3bbbb3bb30000000000000000000000000000000000000000aa000000aa0000aa0aaa0000aaa000aa00aaaa00aaaaaa00aaa00aa0aa0aa0aa
33b3bbbb3bbbbbb3bbbb3b330000000000000000000000000000000000000000aa00aaaaaa0000aa0aaa0000aaa000aa00aaa000aaaaaa00aa000aaaaa0aa0aa
03b33333b333333b33333b300000000000000000000000000000000000000000aaa000aaaaa00aaaaaaa0000aa000aaa0aaaa000aa00000aaaaaaaaaa00000aa
3bb3bbbbbbbbbbbbbbbb3bb30000000000000000000000000000000000000000aaaaaaa0aaaaaaa0aaaaaaaaaaaaaaa00aaa0000aaaaaaaaa0000aaaa00000aa
33333333333333333333333300000000000000000000000000000000000000000aaaaa000aaaaa00aaaaaaaaaaaaa0000aaa0000aaaaaaaaa0000aaaa00000aa
04545454040404040404000000000004040404040404040404040404040404040404040404040404040404040404040404040404040404040404040404040404
04040404040404040404040404040404040404040404040404040404040404040404040404040404040404040404040404040404040404040404040404040404
04340000000000000100000000000004048400000000000000000000000000000094040404840000004454340000000000009404040404040404048400000000
00000000000094048400000000009404048400000001000000000000000001000044543400000000000000000000000000000000000000000000000000009404
04000000000000000100000000000004040000000000000000000000000000000000040404000200000054000000000000000000000000000004040000000000
00000000000000040003000000000004040000000000000000000000000000000000540003000000000000000000000000000000000000000000000000000004
04000200000000000100000000000004040000000000000000000000000000000000040404000000000054000000000000000000000000000004040000000000
00000000000000040000000000000004040003000000000000000000000000000000540000000000000000000000000000000000000000000000000000000004
04000000000000000000000054545404040003000000000000000000040400000000040404000000000000000000000000000000000000000004040000000004
04000000000000040000000000000004040000000000000000000000000000000000540505050505010101010505050505000000000000000000000000000004
04000000000000000000000000004404040000000000000000000042040400000000040404000000000000000000000042040454545400000004320000000004
32000000000000040000000000000004040000000001000000000000000001000000440404040404040404040404040404000000000000000454545400000004
04000000000000000000000000000004045454545400000000000004040400000000040404000000000000000000000004040400000000000004040000000004
040000e5f50000040404040400000004040002000001000002000000000001000000000000000000000000000000940404000000000000000400000000000004
04008000000000000000000000020004043400000000000000000004040400000000040404000000000000000000000004040400000000000004040002000004
040000e6f60000940404040400000004040000000001000000000000000001000000000000000000000000000000000000000000000000000431000000000004
04545454000000000000000000000004040000000000000000000004040400000000040404000000000404040000000004040400000000000004040000000004
040000e6b5c5c5c5c5c5c5d500000004040000000001000000000000000001000000000000000000000000000000000000000000000000000400000000000004
04340000000000000100000000000004040000000000000000000042040400000000420404000000004204040000000042040400000054545404320000000004
320000e6b6c6c6c6c6c6c6d600000004040101010101010101010100020001040404040505050505000000000005050505050504040000000400000000000004
04000000000000000100000000000004040010000000000000000004040400000000000000000000000404040000000004040400000000000000000000000004
04050505050505050505050500000004040100000000000000000000000001040404040404040404060606060604040404040404040606060400000000000004
04000000000000000100000000000004040000000000000000000004040400000000000000000000000404040003000004040400000000000000000000000004
04040404040404040404040400000004040100000000000000000000000001040404040404040404040404040404040404040404040404040431000000000004
04000000000717171717172700000004040000000000000000000004040400000000000000000000000404040000000004040405050505050500000000000004
04040404040404040404040400000004040100000000000000000000000001048400000000212121000000000000000000210000000000445400000000000004
04000000000404040404040400000004040404040404040404040404040404040400000000000404040404040404040404040404040404040400000000000004
04040404040404040404040400000004040100000000000000000000000001040000000000000000000000000000000000000000000000005400000000000004
04000000000000940484000000000004040404040404040404040404040404040406060606060404040404040404040404040404040404040404040717172704
04040404040404040404040400d00004040100020001010101010101010101040000000000000000000000000000000000000021000000005400000000000004
04000000000000000400000000000004040404040404040404040404040404040404040404040404040404040404040404040404040404040404040404040404
04040404040404040404040404040404040100000000000000000000000001040000000000000000000000000000000000000000000000005431000000000004
04000000000000000400000000000004040404040404040404040404040404040404040404040404040404040404040404040404040404040404040404040404
04040404040404040404040404040404040100000000000000000000000001040000000000000000000000040404000000000000002100000000000000000004
04000000000000000400000000000004040484000000000000000000000000000000940404040404048400000000210000000000940404040404040404040404
04040404040404040404040404040404040100000000000000000000000001040000000000000000000000040404000000000000000000000000000000000004
04000000000000000400000000000004048400000000000000000000000000000000009404040404040000000000000000000000009404040404048400000000
21000000009404040404040404040404040100000000000000000000000001040000000000000000212121040404000000000000000000210000000000000004
17172700000000000400000000000004040000000000000000000000000000000000000054340000000000000000000000000000000094040404840000000000
00000000000094040404040404040404040101010101010101010100020001040404000000040404040404040404040404040404040404040404040606060604
04040404040000000400000000000004040000000000000000000000000000000000000054000000000000000000030000000000000000040484000000000000
00000000000000940404040404040404040101000000000000000000000001040404000000000000009404040404040404040404040404040404040404040404
04840000000000000400000001010104040000005454540000000000040400000000000054000000000000000000000000000000000000048400000000000000
00000000000000009404040404040404040100000000000000000000000001040432000000000000000000000000000000000000000000000044543400009404
04000000000000000400000000000004043100000044540000000000040400000000000054000000000000040404040404040000000000000000007404040400
00000404046400000094040404040404040100000000000000000000000001040432000000000000000000000000000000000000000000000000540000030004
04000000000000000400000000030004040000000000540000000000040400000000000054000000000000040404040404040000000000000000740404040400
00000404040464000000940404040404040100000000000000000000000001040432000000000000000000000000000000000000000000000000540000000004
04000000000000000400000000000004040000000000543100000000040431000000000054000000000000000000210094040404040000000074040404040400
00000404040404640000000000009404040000000001010101010101010101040454545454545400000000000000000000000000000000000000000000000004
04000000000000000400000000000004040003000200540000000000040400000000000054000000000000000000000000040404840000007404040404040406
06060404040404040000000000000004040000000000000000040404040404840000000000000000000000000000000000000000000000000000000000000004
04000000000717171717171717171717040000000000540000000000040400000000000054000000000000000000000000040484000000000404040404040404
04040404040404040000000000000004040000000000000000040404040484000000000000000000000000000000000000000000000000000000000000000004
040000000004040404040404040404040404040404040400e5f50000040400000000000000000000000000000000000000048400000000000000009404040404
04040404040404040404000000100004040000000000000000040404040400000000000000e5f500000000000000000000000000000000000000000000000004
040000000000000094040404040404040404040404040400e6b5c5d5040400000000000000000000000404000000000000000000000000000000000004040404
04040404040404040404000000000004040000000000001000040404043200000000000000e6f604040400000000000000000000000000000000000000000004
0400000000000000000404040404040404040404040404d0e6b6c6d6040400000000000000000000000404000000030000000000740400000000020004040404
040404040404040404040000000000040400000000000000000404040432000000b5c5c5c5d5f604040400000000000000000000000000000000000000000004
04000000000000100004040404040404040404040404040404040404040400000000040404000000000404000000000000000074040400000000000004040404
04040404040404040404040404040404040000000000000000040404043200d000b6c6c6c6d6f604040407171717171717171717171717171717171717172704
17171717270404040404040404040404040404040404040404040404040406060606040404060606060404040404040404040404040404040404040404040404
04040404040404040404040404040404040717171717171727040404040404040404040404040404040404040404040404040404040404040404040404040404
__gff__
0000000000000000000000000000000000000000000000000000000000000000000000000000000000000000000000000000000000000000000000000000000001020202020102020202000000000000010000000000000000000080808080800100000000000000000000808080808001010101000000000000000000000000
0000000000000000000000000000000000000000000000000000000000000000000000000000000000000000000000000000000000000000000000000000000000000000000000000000000000000000000000000000000000000000000000000000000000000000000000000000000000000000000000000000000000000000
__map__
4040404040404040404040404040404040404040404040404040404040404040404040404040404040404040404040404040404040404040404040404040404040404040404040404040404040404040404040404040404040404040404040404040404040404040404040404040404040404040404040404040404040404040
4040404040404040404800000000000000000000000000000000494040404040404040404040404040404040404040404040404040404048000000000000000000000000000000000000000000004940404048000000000000000000004445430000000000000000000000004940404040404040404040404800000000004940
4048000000494040400000000000000000000000000000000030004040404040404048000000000000000000494040404040404040404000000000000000000000000000000000000000000000000040404800000000000000000000000045003000000000000000000000000049404040404040404040400030000000000040
4000010000004040400000000000000000000000000000000000004040404040404800000000000000000000004040404040404040404000000000000000000000000000000000000000000000000040400000000000000000000000000045000000000000000000000000000000454300000000000044450000000000000040
4000000000004040400008000000000000000000000000000000004040404040400000000000000000000000000000000000000000004500000000505050505000000050505050505050505000000040400000000000000000000000000045000000000000000000000000000000450000000000000000454545454500000040
40000000000040404040404040000000404040000000404040404040404040404000000000000000000000000000000000000000000045000000004040404040606060404040404040404040000000404000000040606060606040000000457071717200000070717200000000004500000000005b5c5d000000004500000040
40000000000040404040404040000000404040000000404040404040404040404000000100000000000000505050505050000000000000000000000000004940404040404040404040404040000000404000000040404040404040000000404040404010101040404000000000004500000000006b6c6d000000004500000040
40000000000040404040480000000000404040000000000049404040404040404000000000000000000000454545454545000000000000000000000000000040485e5f00000000000000444500000040400000000000000049404000000040404040404545454040400000000000450000000000404040000000004500000040
40000000000040404048000000000000404040000000000000494040404040404000000000000000000000454300000000000000000000000000000000000040006e5b5c5d0000000000004500000040400000000000000000404000000000000000000000000000000000000000450000000000404040000000000000000040
400000000000404048000000000000004040400000000000000000005e5f494040454545454500000000004500000000000000000000000000000000000000400d6e6b6c6d0000000000004500000040400000000000000000404000000000000000000000000000000000000000000000000000404040000000000000000040
40000000000000000000000000000047404040000000000000005b5c5d6f0040404300000000000000000045000030000000000000000000000000454545454040404040400000000000000000000040400000000000000100404000000000000000000000000000000000000000000000000000404040005e5f000000000040
40000000000000000000000000004740404040000000000000006b6c6d6f0d40400030000000000000000045000000000000000000000000000000000000444048000049400000000000000000000040400000000000000000404000000000000000000000000000707171720000000000707172404040006e6f004500000040
4000000000000000000047404040404040404000000000000000404040404040400000000000000000000045000000000000001010101000000000000000000000003000400000000000000000000040400000000000000000404040404000000010100000001010404040400000000000404040404040006e6f004500000040
4000000000000000004740404040404040404000000000000000404040404040400000000000000000000045000000000000004040404000000000000000000000000000400000005050505040404040400000000000000000404040404000000040400000004040404040404600000047404040404040006e6f004500000040
40000000000000004740404040404040404040606060606060604040404040404040404040406060606060454100000000000040404040404040405050505050505050504060606040404040404040404000000070717171724040404040707172404070717240404040404040404040404040404040407071717245000d0040
4040404040404040404040404040404040404040404040404040404040404040404040404040404040404040404040404040404040404040404040404040404040404040404040404040404040404040404040404040404040404040404040404040404040404040404040404040404040404040404040404040404040404040
4040404040404040404040404040404040404040404040404040404040404040404040404040404040404040404040404040404040404040404040404040404040404040404040404040404040404040404040404040404040404040404040404040404040404040404040404040404040404040404040404040404040404040
4048000000000000000045000000494040404800000000000000494040404048000000000000001010101010101040101010454300000000001000000000494040480000000012000000120000000000000000004940480000000000000000004940480000000000000000444543000000000049404040404040404040404040
4000000000000000000045000030004040480000000000000000004940404800000000000000000000000000000040000000450000000000000000000000004040000000000000000000000000000000000000000040000020000000000000300040000000000000000000004500000000000000494040404040404048004940
4000000000000000000010000000004040000000000000000000000040400000000000000000000000003000200040003000450000000000000000000000004040000000000000000000000000000000000000000040000000000000000000000040000000451300005e5f004500000000000000000000000040404000300040
4000000000005e5f000000000000004040000000000000000000000040400000000000000000000000000000000040000000450000000000000000005e5f004040000000000000000000000000000000000000000040000000000000000000000040000000455b5c5c5d6f000000000000000000000020000040404000000040
4000000010006e6f00000000000000404000000000000010100000004040000000001010000000000000000000004000000045000000000000105b5c5d6f004040000100000000000000000000004500000000000040130000000000404040404040000d00456b6c6c6d6f000000000000000000000000000040404000000040
4000000045006e6f00000000000000404000000000000040400000004040000000004040000000000000000000004000000000000000000000406b6c6d6f0d4040000000000000000000000000004513000000000040000000000000404040404040404040405050505050505050504040400000000000000012121200000040
4000000045006e6f000000000000004040000000000000404000000040400000000040400000001010101010101040000000000000000000004040404040404040000000000000000000000000004500000000000040130000000000404040404040404040404040404040404040404040400000000000000000000000000040
40000d007071726f000000007071717140000000000000404000200040400020000040400000004040404040404040000000000000000000001000000000494040404040404040404040404040404000000000000040000000000000000000004445430000140044454300001400444543000000000000000000000000000040
4040404040404040400000004545454040000001000000404000000040400000000040400000004940404040404048000000000000000000000000000000004040480000000000004940404040404000000000000040000000000000000000000045000000000000450000000000004500000000000000000000000000000040
4010101000000000000000000000444040000000000000404000000010100000000010100000000000000000000000000000000000000000000000000030004040000000000000000040404040404013000000000040000000000000000000000045000000000000450000000000004500000000000000000000000000000040
4000000000000000000000000000004040460800000047404000000000000000000000000000000000000000000000000000000000000000000000000000004040000000000012000045430000000000000000000000000000000000000000000045000000000000450000000000004500000000000000000000000000000040
4000300000000000000000000000004040404040404040404000000000000000000000000000000000002000000000000000000040404040000000404040404040000000000000000045000000000000000000000000000000404040000000000000000000000000000000000000000000000000007071717171717171717240
400000005b5c5d00000000000000004040404040404040404000000000000000000000000000005050505050505000000000000040404040000000404040404040003000000000000000000000000000000000080000000000404040000000000000000000000000000000000000000000000000004040404040404040404040
400000006b6c6d00000000000000004040404040404040404000000000000000000000000000004040404040404060606060606040404040606060404040404040000000000000000000000000000000004040404040000000404040505050505050505050505050505050505050505050504040404040404040404040404040
4010101040404070717200000020004040404040404040404060606060606060606060606060604040404040404040404040404040404040404040404040404040505050505050505050505040404040404040404040606060404040404040404040404040404040404040404040404040404040404040404040404040404040
